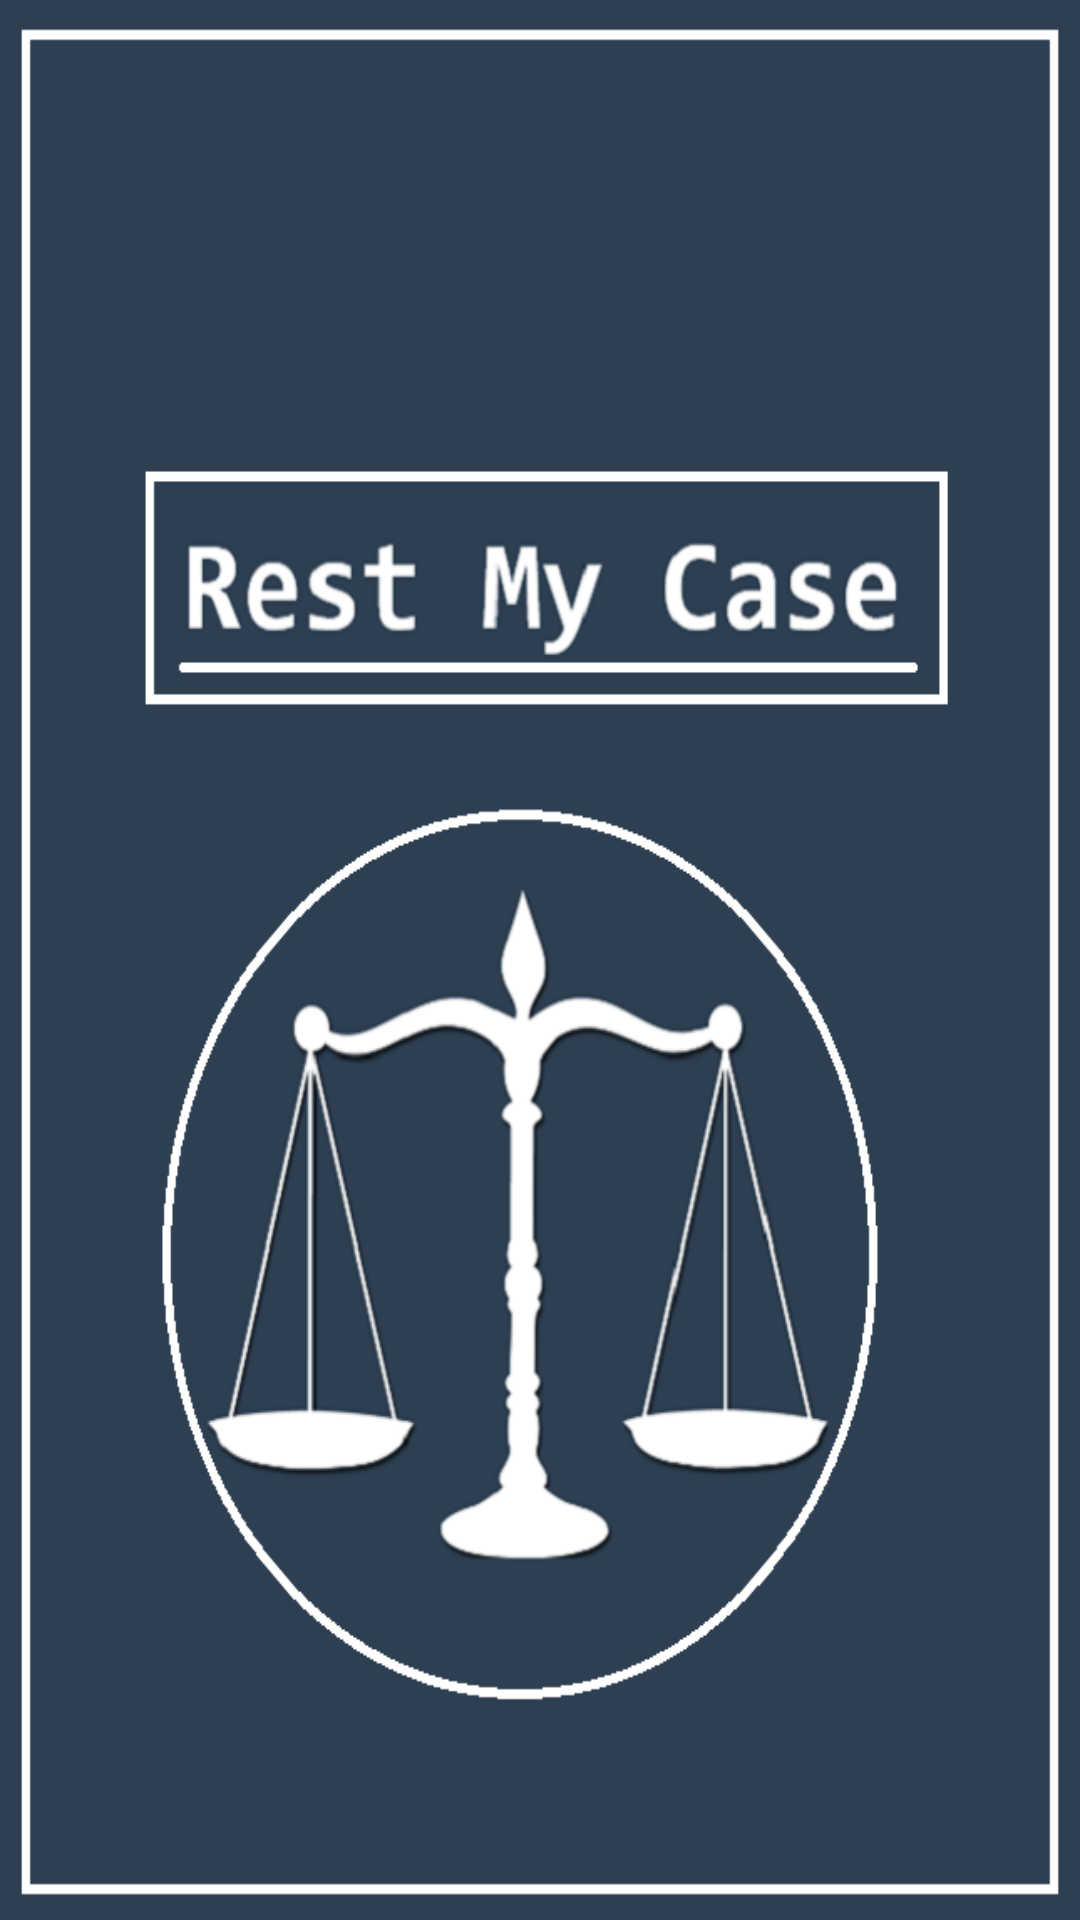

Here is an Android app screen rendered from its layout file. Give the layout XML and the strings, colors and styles it references.
<!-- AndroidManifest.xml: application theme AppTheme -->
<!-- res/layout/splash.xml -->
<?xml version="1.0" encoding="utf-8"?>
<LinearLayout xmlns:android="http://schemas.android.com/apk/res/android"
    android:layout_width="match_parent"
    android:layout_height="match_parent"
    android:background="@drawable/custom_background1"
    android:orientation="vertical">

</LinearLayout>
<!-- resources referenced by this layout -->
<resources>
  <!-- drawable custom_background1: png bitmap (drawable, 76128 bytes) -->
  <style name="AppTheme" parent="Theme.AppCompat.Light.DarkActionBar">
          
          <item name="colorPrimary">@color/colorPrimary</item>
          <item name="colorPrimaryDark">@color/colorPrimaryDark</item>
          <item name="colorAccent">@color/colorAccent</item>
      </style>
  <color name="colorPrimary">#FFFFFF</color>
  <color name="colorPrimaryDark">#FFF4F2F2</color>
  <color name="colorAccent">#FFFFFF</color>
</resources>
